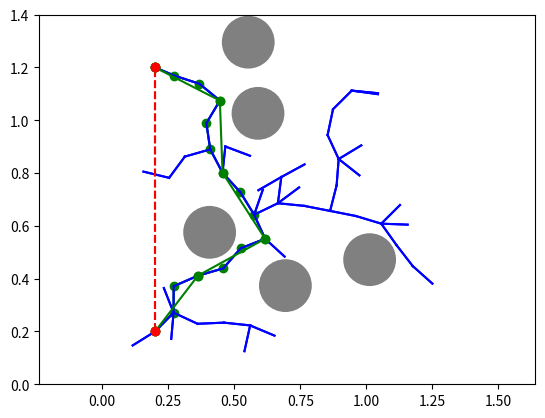

This figure's Python source:
#!/usr/bin/env python

import numpy as np
import matplotlib.pyplot as plt

class RRT:
    def __init__(self, start, goal, num_obstacles, arena_size, obstacle_size=0.1, step_size=0.1, max_iter=1000):
        self.start = start
        self.goal = goal
        self.num_obstacles = num_obstacles
        self.arena_size = arena_size
        self.obstacle_size = obstacle_size
        self.step_size = step_size
        self.max_iter = max_iter
        self.tree = {tuple(start): None}  # Initialize the tree with the start node
        self.obstacles = self.generate_obstacles()

    def generate_obstacles(self):
        obstacles = []
        np.random.seed(50)
        for _ in range(self.num_obstacles):
            # Generate random positions for the obstacles within the arena size
            x = np.random.uniform(0.1, self.arena_size[0]-0.1)
            y = np.random.uniform(0.1, self.arena_size[1]-0.1)
            obstacles.append((x, y))
        return obstacles

    def generate_point(self):
        while True:
            # Generate a random point within the arena, excluding a border of 0.1 from each edge
            x = np.random.uniform(0.1, self.arena_size[0] - 0.1)
            y = np.random.uniform(0.1, self.arena_size[1] - 0.1) # Make sure generated point is at least 0.1m away from edges
            point = (x, y)
            valid = True
            # Check if the generated point is at least 0.1 distance from any obstacle
            for obstacle in self.obstacles:
                if np.linalg.norm(np.array(point) - np.array(obstacle)) < 0.1:
                    valid = False
                    break
            if valid:
                return point

    def find_nearest_node(self, point):
        # Find the nearest node in the tree to a given point
        distances = [np.linalg.norm(np.array(point) - np.array(node)) for node in self.tree.keys()]
        nearest_node = min(self.tree.keys(), key=lambda x: np.linalg.norm(np.array(point) - np.array(x)))
        return nearest_node

    def steer_towards_point(self, from_node, to_point):
        # Steer from a given node towards a target point with a certain step size
        direction = np.array(to_point) - np.array(from_node)
        direction = direction / np.linalg.norm(direction)
        new_point = np.array(from_node) + self.step_size * direction
        return tuple(new_point)

    def is_collision_free(self, from_node, to_point):
        # Check if the path from a node to a point is collision-free
        for obstacle in self.obstacles:
            if np.linalg.norm(np.array(to_point) - np.array(obstacle)) < 0.1: # Make sure the point is at least 0.2m away from obstacls
                return False
        return True

    def extend_tree(self):
        iter_count = 0
        while iter_count < self.max_iter:
            rand_point = self.generate_point()  # Generate a random point in the arena
            nearest_node = self.find_nearest_node(rand_point)  # Find the nearest node in the tree to the random point
            new_point = self.steer_towards_point(nearest_node, rand_point)  # Steer towards the random point
            if self.is_collision_free(nearest_node, new_point):  # Check if the path is collision-free
                self.tree[new_point] = nearest_node  # Add the new point to the tree with its nearest node as the parent
                if np.linalg.norm(np.array(new_point) - np.array(self.goal)) < self.step_size:
                    # If the new point is close enough to the goal, add the goal to the tree and return True
                    self.tree[self.goal] = new_point
                    return True
            iter_count += 1
        return False

    def find_path(self):
        path = []
        current = self.goal
        while current != self.start:
            # Reconstruct the path from the goal to the start by following the parent pointers in the tree
            path.append(current)
            current = self.tree[current]
        path.append(self.start)
        return path[::-1]  # Reverse the path to get it from start to goal

    def plot_path(self, path):
        # Plot the arena, obstacles, tree edges, and the resulting path
        arena = plt.Rectangle((0, 0), self.arena_size[0], self.arena_size[1], fc='white')
        plt.gca().add_patch(arena)
        for obstacle in self.obstacles:
            plt.gca().add_patch(plt.Circle(obstacle, self.obstacle_size, fc='gray'))
        for node, parent in self.tree.items():
            if parent:
                plt.plot([node[0], parent[0]], [node[1], parent[1]], 'b-')
        plt.plot([self.start[0], self.goal[0]], [self.start[1], self.goal[1]], 'r--')
        plt.plot([point[0] for point in path], [point[1] for point in path], 'go')
        plt.plot([point[0] for point in path], [point[1] for point in path], 'g-')
        plt.plot(self.start[0], self.start[1], 'ro')
        plt.plot(self.goal[0], self.goal[1], 'ro')
        plt.axis('equal')
        plt.xlim(0, arena_size[0])
        plt.ylim(0, arena_size[1])
        plt.show()

    def smooth_path(self, path):
        smoothed_path = [path[0]]  # Start with the first point in the path
        for point in path[1:]:
            if np.linalg.norm(np.array(point) - np.array(smoothed_path[-1])) >= 0.2:
                smoothed_path.append(point)
        smoothed_path.append(self.goal)  # Add the goal point to the smoothed path
        return smoothed_path

    def plot_smoothed_path(self, path):
        smoothed_path = self.smooth_path(path)
        self.plot_path(smoothed_path)


# Set the parameters for the RRT algorithm
start = (0.2, 0.2)
goal = (0.2, 1.2)
num_obstacles = 5
arena_size = (1.4, 1.4)

# Create an instance of the RRT class and run the algorithm
rrt = RRT(start, goal, num_obstacles, arena_size)

if rrt.extend_tree():
    # If a path is found, retrieve the path and plot it
    path1 = rrt.find_path()
    print(path1)
    print(len(path1))
    rrt.plot_path(path1)
    print("Path found!")
    smoothed_path  = rrt.smooth_path(path1)
    print('smoothed_path', smoothed_path)
    print('len(smoothed_path)', len(smoothed_path))
    rrt.plot_smoothed_path(smoothed_path)
else:
    print("Unable to find a path.")

